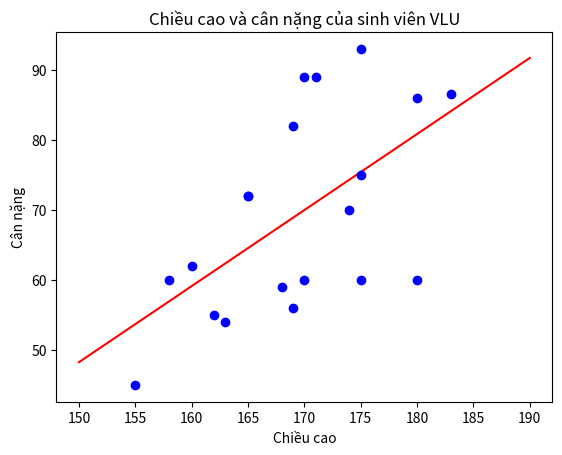

Write the Python code that produced this figure.
import numpy as np
import matplotlib.pyplot as plt
x = np.array([180, 162, 183, 174, 160, 163, 180, 165, 175, 170, 170, 169,168, 175, 169, 171, 155, 158, 175, 165]).reshape(-1,1)
y = np.array([86, 55, 86.5, 70, 62, 54, 60, 72, 93, 89, 60, 82, 59, 75,56, 89, 45, 60, 60, 72]).reshape((-1,1))# Chuyển Y về dạng ma trận 1 cột và 20 dòng
X = np.insert(x, 0, 1, axis=1)
theta=np.linalg.inv(X.T@X)@X.T@y
x1 = 150
y1 = theta[0] + theta[1] * x1
x2 = 190
y2 = theta[0] + theta[1] * x2
plt.plot([x1, x2], [y1, y2], 'r-')
plt.plot(X[:,1], y[:,0], 'bo')
plt.xlabel('Chiều cao')
plt.ylabel('Cân nặng')
plt.title('Chiều cao và cân nặng của sinh viên VLU')
plt.show